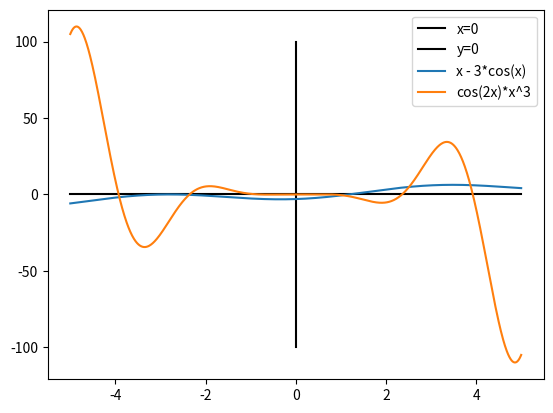

Write Python code to recreate this figure.
# [redacted]
# [redacted]
# [redacted]
# [redacted]
import numpy as np    # numpy used for math and linspace (for even distribution) and np.isclose
from scipy.optimize import fsolve   # used for finding the roots of our equations
import matplotlib.pyplot as plt   # used for plotting

# extra plot for visuals on seeing the lines, where the lines cross are intersecting lines and where they cross zero
# are the roots, I used a range of x=0 to x=4 for finding my roots and intersecting points

x = np.linspace(-5, 5, 1000)
y1 = x - 3 * np.cos(x)
y2 = np.cos(2 * x) * x ** 3

plt.plot([-5, 5], [0, 0], linestyle='-', color='black', label='x=0')  # 15,16 made the 0, 0 grid lines for the graph
plt.plot([0, 0], [-100, 100], linestyle='-', color='black', label='y=0')
plt.plot(x, y1, label='x - 3*cos(x)')     # 17,18 plot our 2 lines
plt.plot(x, y2, label='cos(2x)*x^3')
plt.legend()
plt.show()


def equation1(x):
    """This function defines the first equation"""
    return x - 3 * np.cos(x)


def equation2(x):
    """This function defines the second equation"""
    return np.cos(2 * x) * x ** 3


def find_roots(equation, initial_guesses):
    """Function used to find the roots when given an equation and initial guesses by running iterations to find
    where the lines reach or within tolerance distance from the x axis"""
    roots = []
    for x0 in initial_guesses:
        root = fsolve(equation, x0)
        if len(roots) == 0 or not any(np.isclose(root, existing_root, atol=1e-5) for existing_root in roots):
            roots.append(root[0])
    return roots


def find_intersection_points():
    """This function calls the find roots function to find the roots using our chosen intitial guesses. Then it finds
     the intersection points of the two lines by finding where the difference =0"""
    # Initial guesses for values of the roots
    initial_guesses = [0, 2, 4]

    # Find the roots for the first equation
    roots_equation1 = find_roots(equation1, initial_guesses)

    # Find the roots for the second equation
    roots_equation2 = find_roots(equation2, initial_guesses)

    # Find intersection points
    def diff(x):
        """Function used just for finding the difference in the equations at a given x value"""
        return equation1(x) - equation2(x)

    x_values = np.linspace(0, 4, 1000)
    intersection_points = []
    for i in range(len(x_values) - 1):
        if diff(x_values[i]) == 0 or diff(x_values[i + 1]) == 0 or diff(x_values[i]) * diff(x_values[i + 1]) < 0:
            intersection_points.append(fsolve(diff, x_values[i]))
    # The for loop determines the intersection points by checking the differerences in the equations at different x values
    # then if true places them into a list
    # Create intersection_points_list to make it look a little better when printed down below
    intersection_points_list = [point[0] for point in intersection_points]

    return roots_equation1, roots_equation2, intersection_points, intersection_points_list


if __name__ == "__main__":
    """ Main function to find the roots and intersection points of the two lines in a range of x=0 to x=4"""
    roots_equation1, roots_equation2, intersection_points, intersection_points_list = find_intersection_points()

    # Print the roots and intersection points
    print("In a range of x=0 to x=4")
    print("Roots of x - 3 * cos(x):", roots_equation1)
    print("Roots of cos(2 * x) * x^3:", roots_equation2)

    print("Intersection points:", intersection_points_list)
